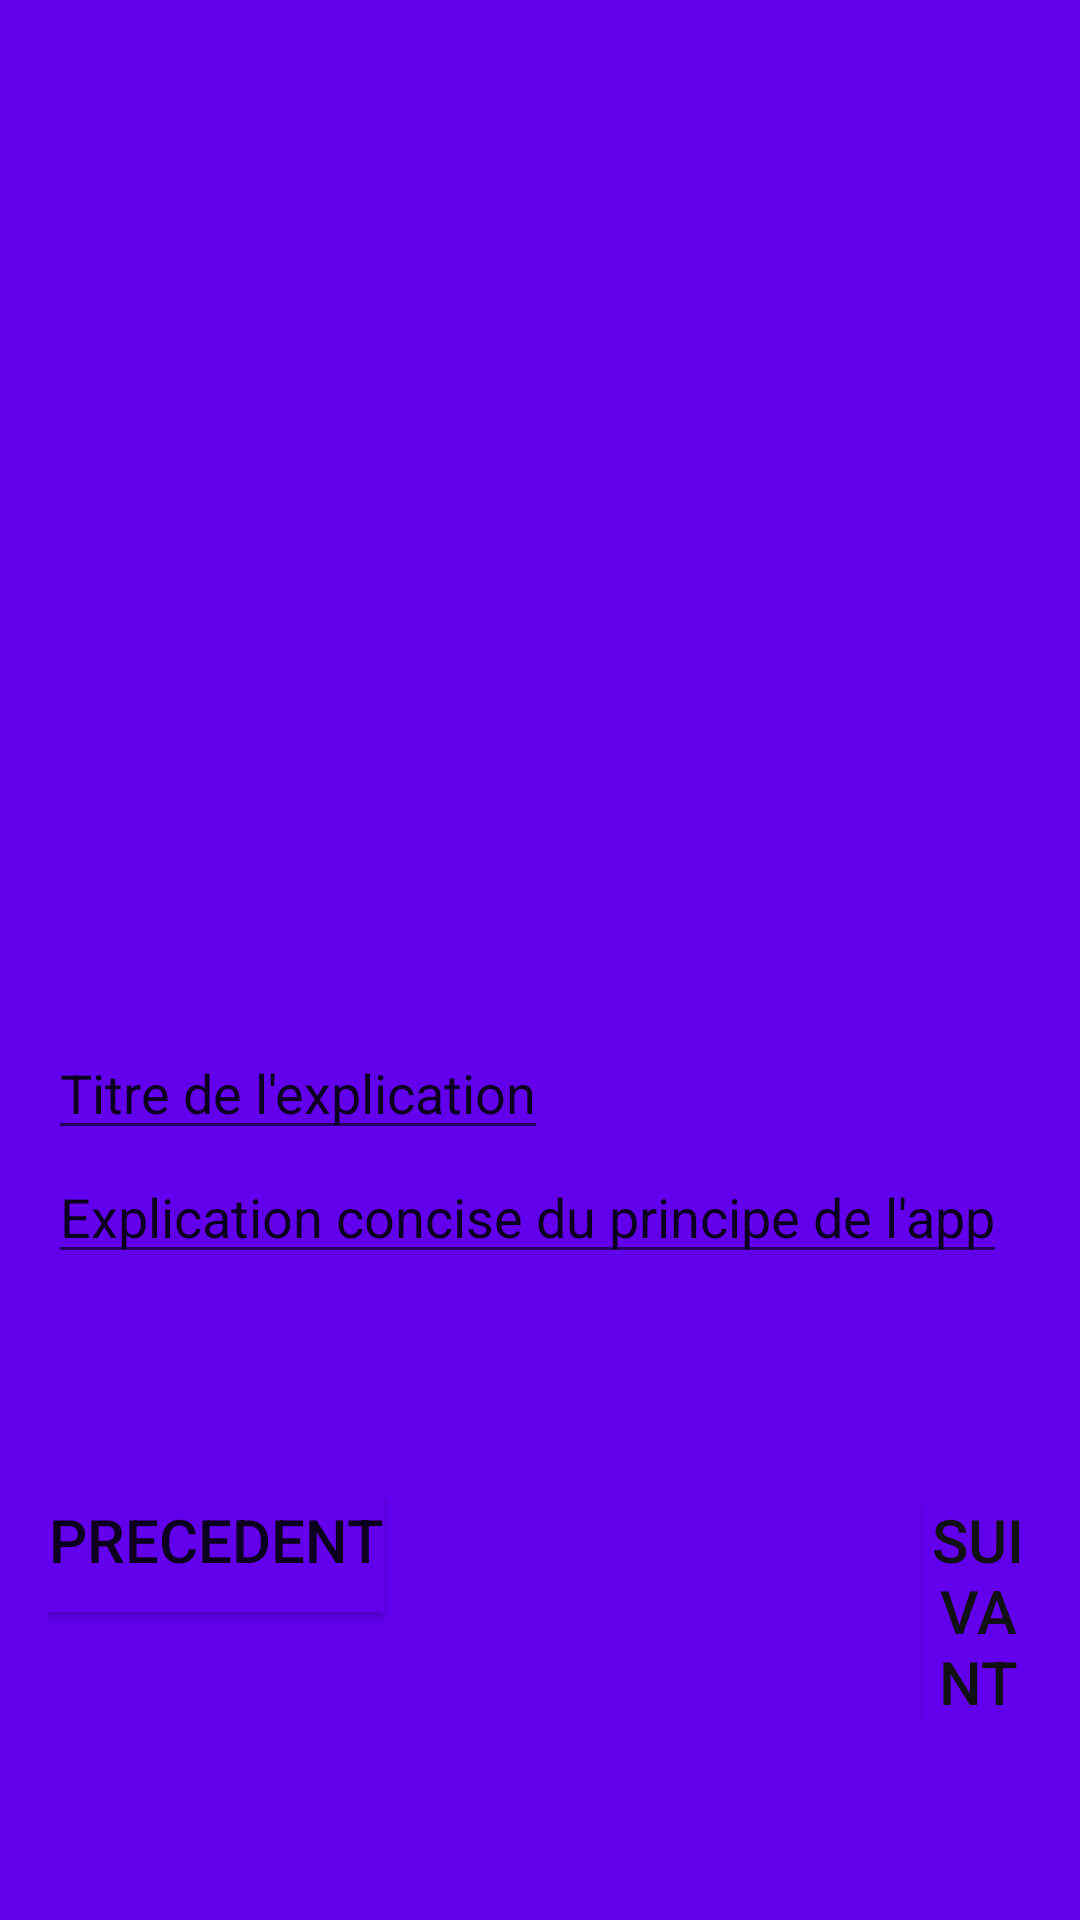

Reconstruct the res/layout file that produces this screen, plus the resources it refers to.
<!-- AndroidManifest.xml: application theme Theme.Keskonmange -->
<!-- res/layout/activity_fragment_second.xml -->
<?xml version="1.0" encoding="utf-8"?>
<LinearLayout xmlns:android="http://schemas.android.com/apk/res/android"
    xmlns:tools="http://schemas.android.com/tools"
    android:layout_width="match_parent"
    android:layout_height="match_parent"
    android:orientation="vertical"
    android:padding="16dp"
    android:background="@color/purple_500">

    <ImageView
        android:layout_width="280dp"
        android:layout_height="266dp"
        android:background="@color/purple_500"
        android:layout_marginTop="40dp"
        android:src="@drawable/logo_4"
        android:layout_gravity="center">
    </ImageView>

    <EditText
        android:layout_width="wrap_content"
        android:layout_height="wrap_content"
        android:layout_marginTop="20dp"
        android:text="Titre de l'explication">
    </EditText>

    <EditText
        android:layout_width="wrap_content"
        android:layout_height="wrap_content"
        android:text="Explication concise du principe de l'app">
    </EditText>

    <LinearLayout
        android:layout_width="wrap_content"
        android:layout_height="wrap_content"
        android:orientation="horizontal"
        android:gravity="bottom"
        android:layout_marginTop="75dp"
        android:layout_gravity="bottom">

        <Button
            android:id="@+id/previous_button_oboard_2"
            android:layout_width="wrap_content"
            android:layout_height="wrap_content"
            android:background="@color/purple_500"
            android:text="Precedent"
            android:textSize="20dp">

        </Button>

        <Button
            android:id="@+id/next_button_onboard_2"
            android:layout_width="wrap_content"
            android:layout_height="wrap_content"
            android:layout_marginLeft="180dp"
            android:background="@color/purple_500"
            android:text="suivant"
            android:textColor="#121111"
            android:textSize="20dp"></Button>


    </LinearLayout>



</LinearLayout>
<!-- resources referenced by this layout -->
<resources>
  <style name="Theme.Keskonmange" parent="Theme.AppCompat.Light.DarkActionBar">
          
          <item name="colorPrimary">@color/purple_700</item>
          <item name="colorPrimaryDark">@color/purple_700</item>
          <item name="colorAccent">@color/teal_200</item>
          
      </style>
  <!-- not gathered from this repository: default colours our renderer supplied (Android Studio template values) -->
  <color name="purple_500">#FF6200EE</color>
  <color name="purple_700">#FF3700B3</color>
  <color name="teal_200">#FF03DAC5</color>
</resources>
